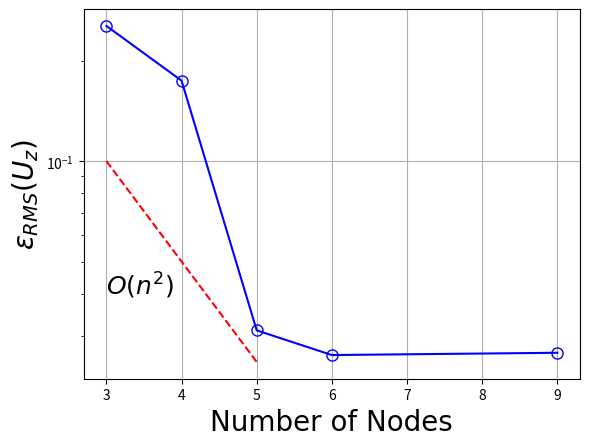

Source code (Python):
import matplotlib.pyplot as plt
import numpy as np

def powerfunc(x):
    return x * x


xvalues = [3,5]

ypower = [0.1,10**(-1.6020599)]

#ypower = powerfunc(xvalues)

ts = [3,4,5,6,9]
rms = [0.254332711217978,0.174299308,0.0310857102456719,0.0262158285550141,0.0266300601840303]

#fig = plt.figure(figsize=(13.5, 6.0), dpi=100)

#plt.title('powerction lin-lin scale')
plt.xlabel('Number of Nodes',fontsize=20,fontname='Helvetica')
plt.ylabel(r'$ \varepsilon_{RMS} (U_{z})$',fontsize=20)
plt.text(3.0,0.04,'$O(n^2)$',fontsize=18)
#plt.xscale('log')
plt.yscale('log')
plt.plot(xvalues,ypower,'r--',ts,rms,'-bo',markerfacecolor='None',markersize=8.0)
plt.grid()

plt.show()